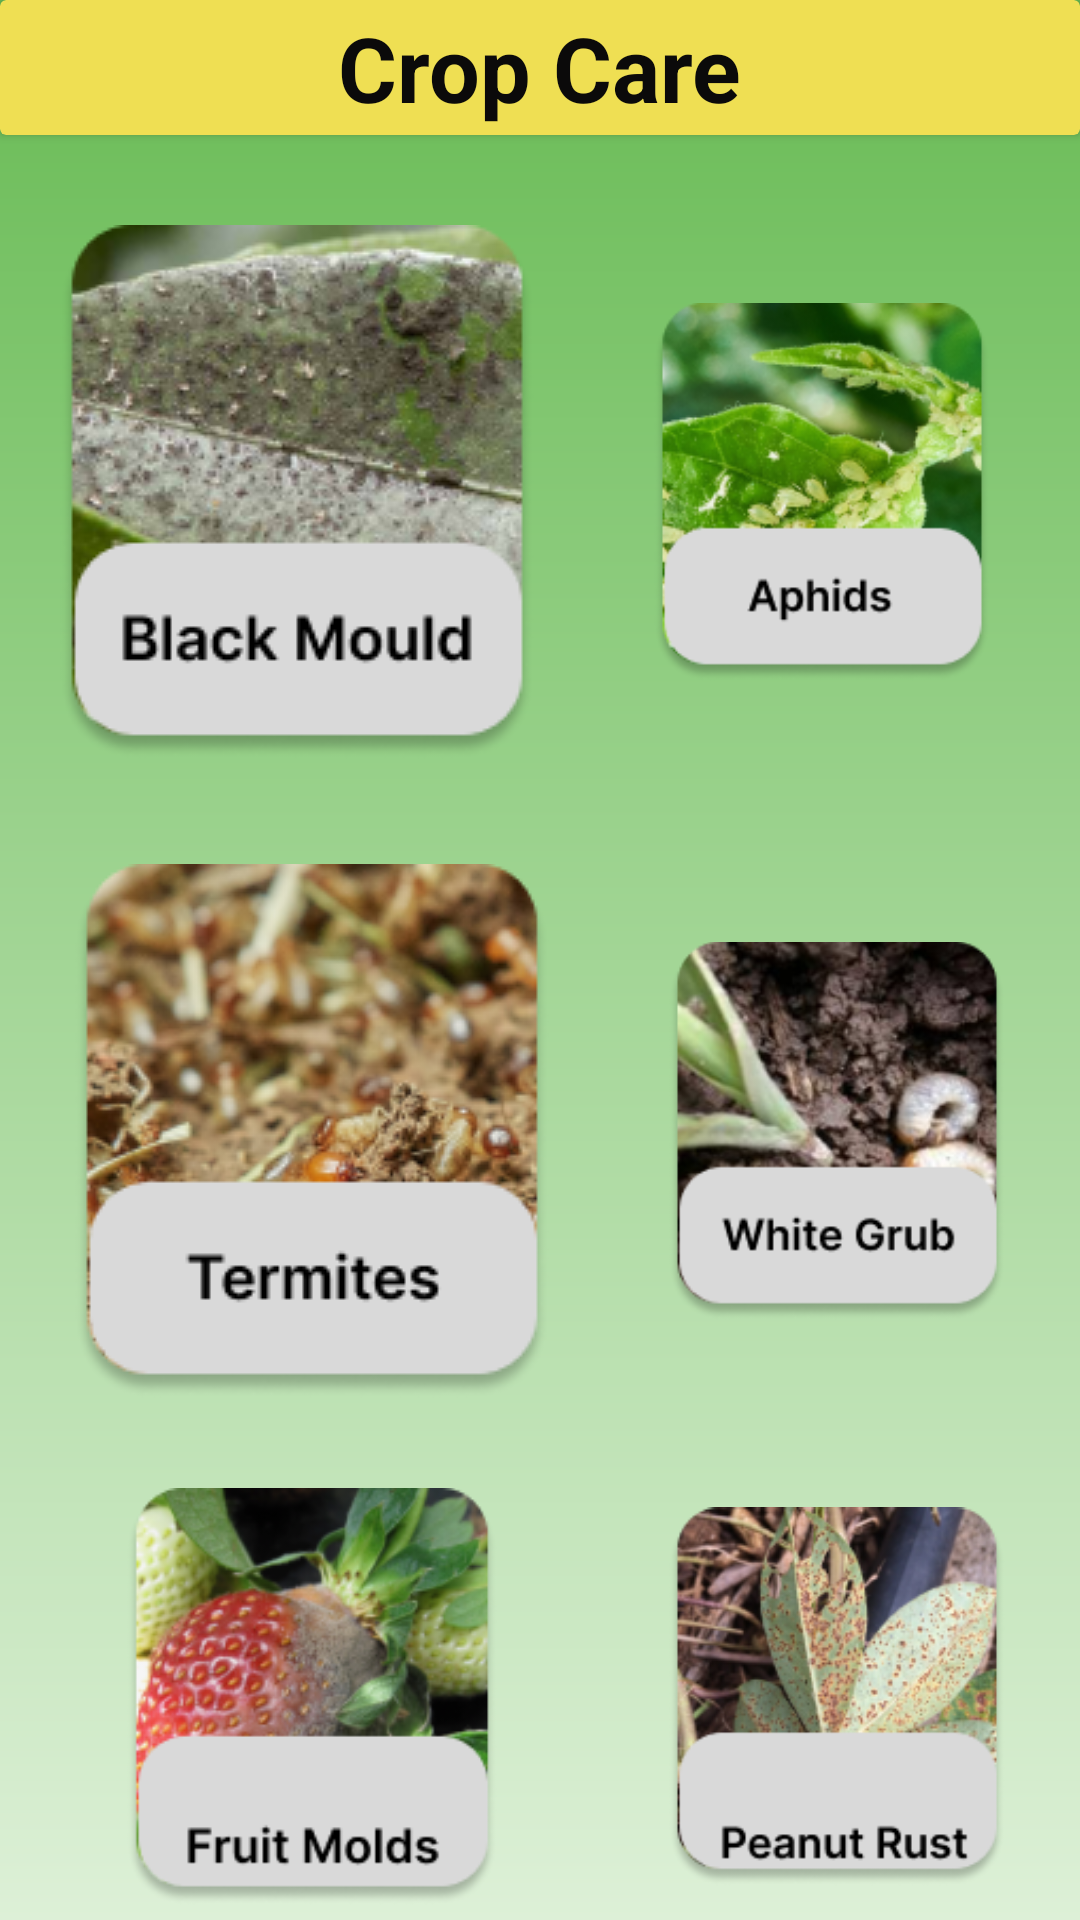

Produce the Android XML layout that renders to this screen, including the resource entries it uses.
<!-- AndroidManifest.xml: application theme Theme.KisaanApp -->
<!-- res/layout/activity_cropcare.xml -->
<?xml version="1.0" encoding="utf-8"?>
<LinearLayout xmlns:android="http://schemas.android.com/apk/res/android"
    xmlns:app="http://schemas.android.com/apk/res-auto"
    xmlns:tools="http://schemas.android.com/tools"
    android:layout_width="match_parent"
    android:layout_height="match_parent"
    android:background="@drawable/background"
    tools:context=".cropcare"
    android:orientation="vertical">

    <androidx.cardview.widget.CardView
        android:layout_width="match_parent"
        android:layout_height="wrap_content"
        app:cardBackgroundColor="#EFDF53">


        <TextView
            android:layout_width="wrap_content"
            android:layout_height="wrap_content"
            android:text="Crop Care"
            android:textColor="@color/black"
            android:textStyle="bold"
            android:textSize="30dp"
            android:layout_gravity="center"/>
        <ImageView
            android:layout_width="45dp"
            android:layout_height="45dp"
            android:id="@+id/back"
            android:src="@drawable/back"
            />
    </androidx.cardview.widget.CardView>
    <LinearLayout
        android:layout_width="wrap_content"
        android:layout_height="wrap_content"
        android:orientation="horizontal"
        android:layout_gravity="center"
        android:padding="10dp"
        >

        <ImageView
            android:layout_width="wrap_content"
            android:layout_height="wrap_content"
            android:src="@drawable/blackmould"
            android:id="@+id/blackmould"
            android:layout_marginEnd="20dp"
            android:layout_marginTop="20dp"
            android:layout_marginStart="10dp" />

        <ImageView
            android:layout_width="wrap_content"
            android:layout_height="wrap_content"
            android:src="@drawable/aphids"
            android:id="@+id/aphids"
            android:layout_marginEnd="20dp"
            android:layout_marginTop="20dp"
            android:layout_marginStart="20dp"/>


    </LinearLayout>

    <LinearLayout
        android:layout_width="wrap_content"
        android:layout_height="wrap_content"
        android:orientation="horizontal"
        android:layout_gravity="center"
        android:padding="5dp"
        >

        <ImageView
            android:layout_width="wrap_content"
            android:layout_height="wrap_content"
            android:src="@drawable/termites"
            android:id="@+id/termites"
            android:layout_marginEnd="20dp"
            android:layout_marginTop="20dp"
            android:layout_marginStart="20dp" />

        <ImageView
            android:layout_width="wrap_content"
            android:layout_height="wrap_content"
            android:src="@drawable/whitegrub"
            android:id="@+id/whitegrub"
            android:layout_marginEnd="20dp"
            android:layout_marginTop="20dp"
            android:layout_marginStart="20dp"/>


    </LinearLayout>

    <LinearLayout
        android:layout_width="wrap_content"
        android:layout_height="wrap_content"
        android:orientation="horizontal"
        android:layout_gravity="center"
        android:padding="5dp"
        >

        <ImageView
            android:layout_width="wrap_content"
            android:layout_height="wrap_content"
            android:src="@drawable/fruitmolds"
            android:id="@+id/fruitmolds"
            android:layout_marginEnd="20dp"
            android:layout_marginTop="20dp"
            android:layout_marginStart="20dp" />

        <ImageView
            android:layout_width="wrap_content"
            android:layout_height="wrap_content"
            android:src="@drawable/peanutrust"
            android:id="@+id/peanutrust"
            android:layout_marginEnd="20dp"
            android:layout_marginTop="20dp"
            android:layout_marginStart="20dp"/>


    </LinearLayout>
</LinearLayout>
<!-- resources referenced by this layout -->
<resources>
  <color name="black">#0B0A0A</color>
  <!-- drawable aphids: png bitmap (drawable, 42569 bytes) -->
  <!-- drawable background (drawable) -->
  <?xml version="1.0" encoding="utf-8"?>
  <shape xmlns:android="http://schemas.android.com/apk/res/android">
      <gradient android:endColor="@color/green"
          android:startColor="@color/linear"
          android:angle="450">
      </gradient>
  </shape>
  <!-- drawable blackmould: png bitmap (drawable, 42211 bytes) -->
  <!-- drawable fruitmolds: png bitmap (drawable, 44860 bytes) -->
  <!-- drawable peanutrust: png bitmap (drawable, 48018 bytes) -->
  <!-- drawable termites: png bitmap (drawable, 43077 bytes) -->
  <!-- drawable whitegrub: png bitmap (drawable, 39987 bytes) -->
  <style name="Theme.KisaanApp" parent="Theme.MaterialComponents.DayNight.NoActionBar">
          
          <item name="colorPrimary">@color/purple_500</item>
          <item name="colorPrimaryVariant">@color/purple_700</item>
          <item name="colorOnPrimary">@color/white</item>
          
          <item name="colorSecondary">@color/teal_200</item>
          <item name="colorSecondaryVariant">@color/teal_700</item>
          <item name="colorOnSecondary">@color/black</item>
          
          <item name="android:statusBarColor" tools:targetApi="l">?attr/colorPrimaryVariant</item>
          
      </style>
  <color name="green">#68BB54</color>
  <color name="linear">#DDF0D7</color>
  <color name="purple_500">#FF6200EE</color>
  <color name="purple_700">#FF3700B3</color>
  <color name="white">#FFFFFFFF</color>
  <color name="teal_200">#FF03DAC5</color>
  <color name="teal_700">#FF018786</color>
</resources>
